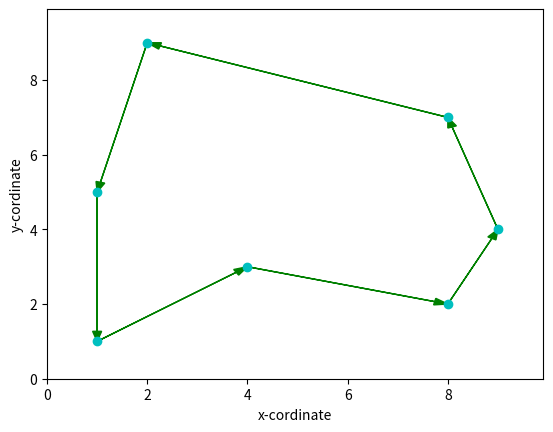

Python code for this plot:
import matplotlib.pyplot as plt

def plotTSP(paths, points, num_iters=1):

    """
    path: List of lists with the different orders in which the nodes are visited
    points: coordinates for the different nodes
    num_iters: number of paths that are in the path list
    
    """

    # Unpack the primary TSP path and transform it into a list of ordered 
    # coordinates

    # Obtain the cordinates for each path
    def dist_cost(cordinates):
        x_cordinate = []; y_cordinate = []
        for i in range(len(cordinates)):
            x_cordinate.append(cordinates[i][0])
            y_cordinate.append(cordinates[i][1])
        
        x_y_cord_cost = 0 
        for j in range(len(x_cordinate)):
            if j < len(x_cordinate) - 1:
                x_y_cord_cost += abs((x_cordinate[j] - x_cordinate[j+1]) + (y_cordinate[j] - y_cordinate[j+1]))
            if j + 1 == len(x_cordinate):
                x_y_cord_cost += abs((x_cordinate[j-1] - x_cordinate[j]) + (y_cordinate[j-1] - y_cordinate[j]))

        return (x_y_cord_cost)

    cordinate = {"cost": [], "path": []}
    for i in range(len(paths)):
        current_cordinate = []
        for j in range(len(paths[i])):
            current_cordinate.append(points[j])
        cordinate['cost'].append(dist_cost(current_cordinate))
        cordinate['path'].append(paths[i])

    # Obtain path that has lowest cordinate cost after calculation 
    best_cost = min(cordinate['cost'])
    best_path = cordinate['path'][cordinate['cost'].index(best_cost)]



    # Calculate the cost for each cordinate


    x = []; y = []
    for i in paths[paths.index(best_path)]:
        x.append(points[i][0])
        y.append(points[i][1])
    
    plt.plot(x, y, 'co')
    plt.xlabel("x-cordinate")
    plt.ylabel("y-cordinate")


    # Set a scale for the arrow heads (there should be a reasonable default for this, WTF?)
    a_scale = float(max(x))/float(50)


 

    # Draw the primary path for the TSP problem
    plt.arrow(x[-1], y[-1], (x[0] - x[-1]), (y[0] - y[-1]), head_width = a_scale, 
            color ='g', length_includes_head=True)
    for i in range(0,len(x)-1):
        plt.arrow(x[i], y[i], (x[i+1] - x[i]), (y[i+1] - y[i]), head_width = a_scale,
                color = 'g', length_includes_head = True)

    #Set axis too slitghtly larger than the set of x and y
    plt.xlim(0, max(x)*1.1)
    plt.ylim(0, max(y)*1.1)
    plt.show()


if __name__ == '__main__':
    # Run an example
    
    # Create a randomn list of coordinates, pack them into a list
    x_cor = [1, 8, 4, 9, 2, 1, 8]
    y_cor = [1, 2, 3, 4, 9, 5, 7]
    points = []
    for i in range(0, len(x_cor)):
        points.append((x_cor[i], y_cor[i]))

    # Create two paths, teh second with two values swapped to simulate a 2-OPT
    # Local Search operation
    path4 = [0, 1, 2, 3, 4, 5, 6]
    path3 = [0, 2, 1, 3, 4, 5, 6]
    path2 = [0, 2, 1, 3, 6, 5, 4]
    path1 = [0, 2, 1, 3, 6, 4, 5]

    # Pack the paths into a list
    paths = [path1, path2, path3, path4]
    
    # Run the function
    plotTSP(paths, points, 4)
